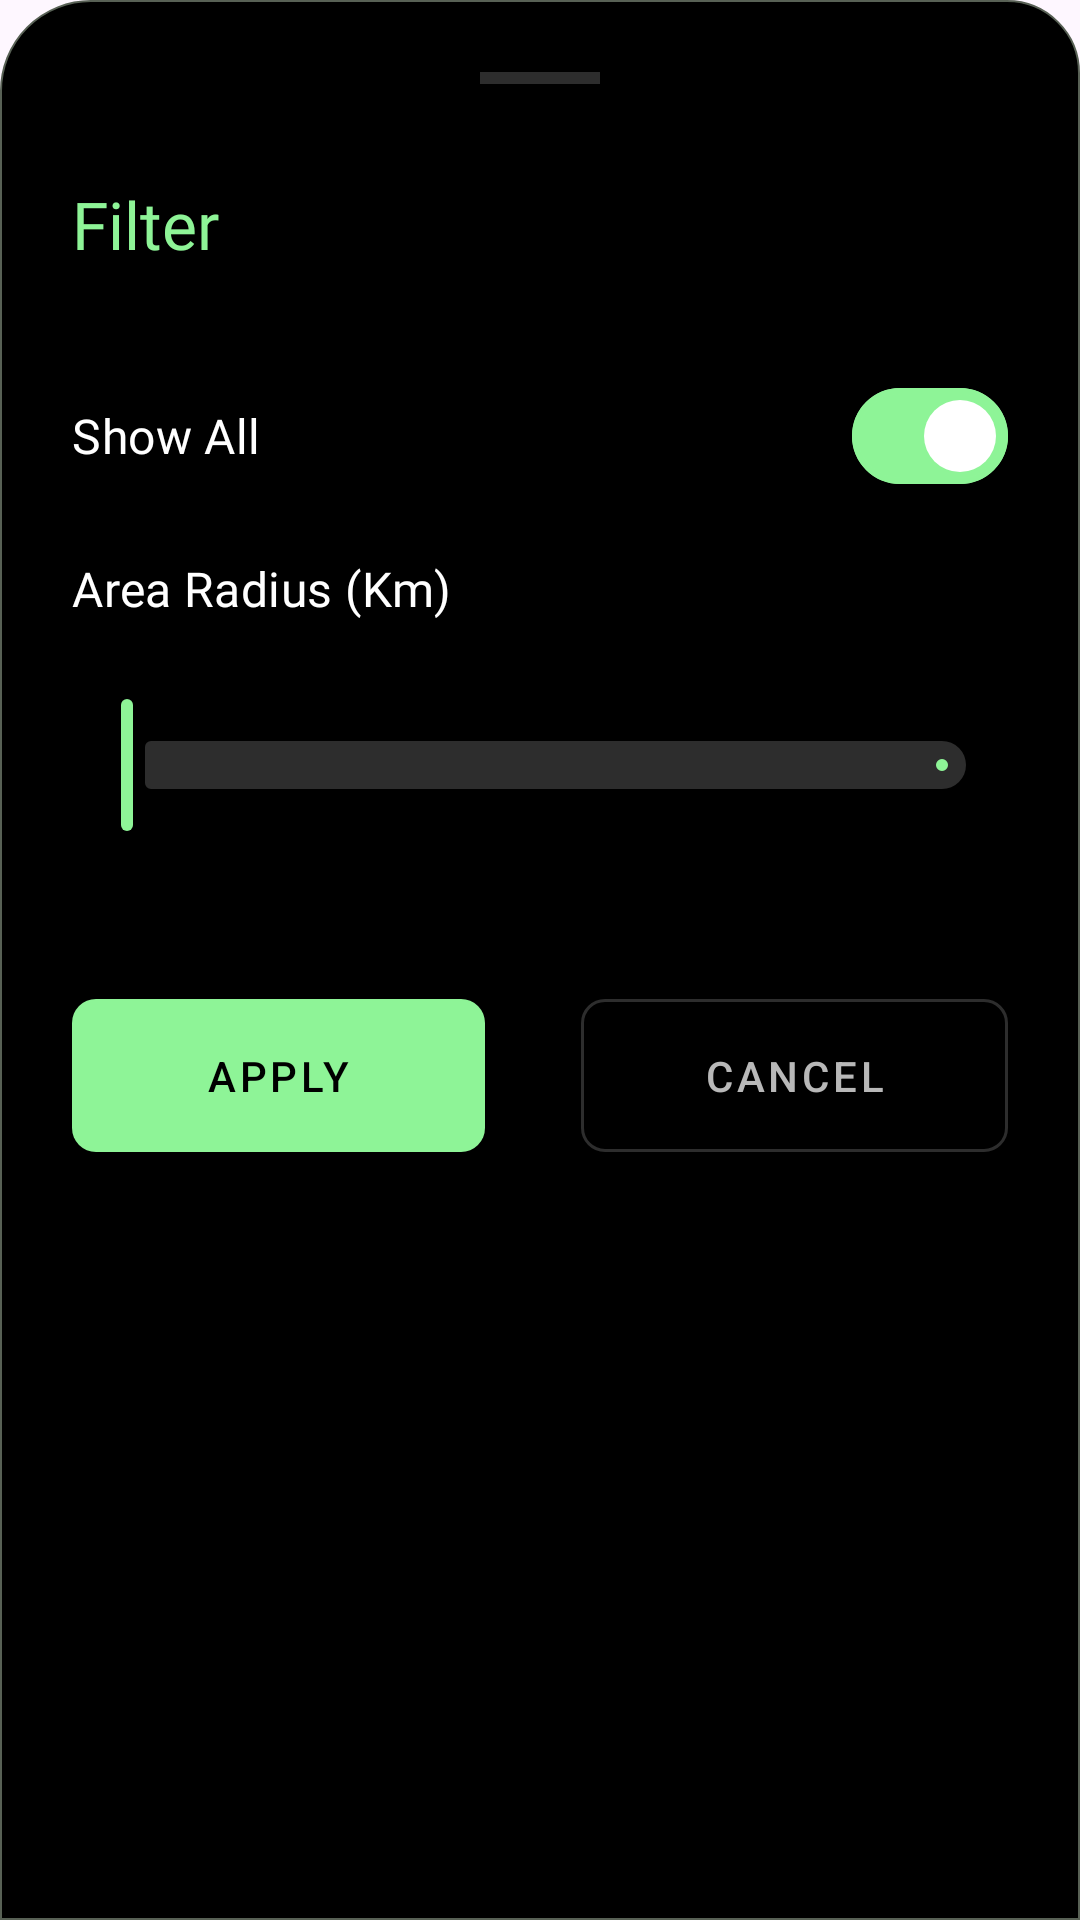

Layout XML and referenced resources for this Android screen:
<!-- AndroidManifest.xml: application theme Theme.Medscape20 -->
<!-- res/layout/bottom_sheet_customer_map_filter.xml -->
<?xml version="1.0" encoding="utf-8"?>
<LinearLayout xmlns:android="http://schemas.android.com/apk/res/android"
    xmlns:app="http://schemas.android.com/apk/res-auto"
    android:layout_width="match_parent"
    android:layout_height="match_parent"
    android:background="@drawable/bg_bottom_sheet"
    android:orientation="vertical"
    android:padding="24dp">

    <View
        android:layout_width="40dp"
        android:layout_height="4dp"
        android:layout_gravity="center_horizontal"
        android:background="@color/grey_surface" />

    <TextView
        android:layout_width="wrap_content"
        android:layout_height="wrap_content"
        android:layout_marginTop="32dp"
        android:fontFamily="@font/lato_bold"
        android:text="Filter"
        android:textColor="@color/primary_green_txt_btn"
        android:textSize="22sp" />

    <LinearLayout
        android:layout_width="match_parent"
        android:layout_height="wrap_content"
        android:layout_marginTop="32dp"
        android:orientation="horizontal">

        <com.google.android.material.materialswitch.MaterialSwitch
            android:layout_width="match_parent"
            android:layout_height="wrap_content"
            android:text="Show All"
            android:id="@+id/show_all_switch"
            app:thumbTint="@color/selector_switch_thumb_tint"
            app:trackTint="@color/selector_switch_track_tint"
            android:checked="true"
            app:trackDecorationTint="@color/selector_switch_track_decoration_tint"
            android:textColor="@color/white"
            android:textAppearance="?attr/textAppearanceTitleMedium"/>

    </LinearLayout>

    <TextView
        android:layout_width="wrap_content"
        android:layout_height="wrap_content"
        android:layout_marginTop="16dp"
        android:text="Area Radius (Km)"
        android:textAppearance="?attr/textAppearanceTitleMedium"
        android:textColor="@color/white" />


    <com.google.android.material.slider.RangeSlider
        android:layout_width="match_parent"
        android:layout_height="wrap_content"
        android:layout_marginTop="24dp"
        android:id="@+id/radius_slider"
        android:layout_marginStart="-4dp"
        app:trackColorInactive="@color/grey_surface"
        android:valueFrom="0.5"
        android:valueTo="100.0" />

    <LinearLayout
        android:layout_width="match_parent"
        android:layout_height="wrap_content"
        android:orientation="horizontal">

        <com.google.android.material.button.MaterialButton
            android:id="@+id/apply"
            style="@style/Widget.MaterialComponents.Button"
            android:layout_width="wrap_content"
            android:layout_height="wrap_content"
            android:layout_marginTop="48dp"
            android:layout_marginEnd="16dp"
            android:layout_weight="1"
            android:padding="16dp"
            android:text="Apply"
            android:textColor="@color/black"
            app:cornerRadius="8dp" />

        <com.google.android.material.button.MaterialButton
            android:id="@+id/cancel"
            style="@style/Widget.MaterialComponents.Button.OutlinedButton"
            android:layout_width="wrap_content"
            android:layout_height="wrap_content"
            android:layout_marginStart="16dp"
            android:layout_marginTop="48dp"
            android:layout_weight="1"
            android:padding="16dp"
            android:text="Cancel"
            android:textColor="@color/grey_txt"
            app:cornerRadius="8dp"
            app:strokeColor="@color/grey_surface"
            app:strokeWidth="1dp" />

    </LinearLayout>

</LinearLayout>
<!-- resources referenced by this layout -->
<resources>
  <color name="black">#FF000000</color>
  <color name="grey_surface">#2d2d2d</color>
  <color name="grey_txt">#B8B8B8</color>
  <color name="primary_green_txt_btn">#8EF497</color>
  <color name="white">#FFFFFFFF</color>
  <!-- drawable bg_bottom_sheet (drawable) -->
  <?xml version="1.0" encoding="utf-8"?>
  <shape xmlns:android="http://schemas.android.com/apk/res/android">
      <corners
          android:topLeftRadius="30dp"
          android:topRightRadius="24dp" />
      <solid android:color="@color/black"/>
      <stroke android:width="0.5dp" android:color="@color/grey_hint"/>
  
  </shape>
  <style name="Theme.Medscape20" parent="AppTheme" />
  <color name="grey_hint">#586155</color>
  <style name="TextAppearance.MyApp.HeadlineLarge" parent="TextAppearance.Material3.HeadlineLarge">
          <item name="fontFamily">@font/montserrat_bold</item>
      </style>
  <style name="TextAppearance.MyApp.HeadlineMedium" parent="TextAppearance.Material3.HeadlineMedium">
          <item name="fontFamily">@font/montserrat_bold</item>
      </style>
  <style name="TextAppearance.MyApp.HeadlineSmall" parent="TextAppearance.Material3.HeadlineSmall">
          <item name="fontFamily">@font/lato_bold</item>
          <item name="android:textSize">22sp</item>
          <item name="android:letterSpacing">0.01</item>
      </style>
  <style name="TextAppearance.MyApp.TitleLarge" parent="TextAppearance.Material3.TitleLarge">
          <item name="fontFamily">@font/montserrat_bold</item>
      </style>
  <style name="TextAppearance.MyApp.TitleMedium" parent="TextAppearance.Material3.TitleMedium">
          <item name="fontFamily">@font/montserrat_bold</item>
      </style>
  <style name="TextAppearance.MyApp.TitleSmall" parent="TextAppearance.Material3.TitleSmall">
          <item name="fontFamily">@font/montserrat_semibold</item>
      </style>
  <style name="TextAppearance.MyApp.BodyLarge" parent="TextAppearance.Material3.BodyLarge">
          <item name="fontFamily">@font/montserrat_regular</item>
      </style>
  <style name="TextAppearance.MyApp.BodyMedium" parent="TextAppearance.Material3.BodyMedium">
          <item name="fontFamily">@font/montserrat_regular</item>
      </style>
  <style name="TextAppearance.MyApp.BodySmall" parent="TextAppearance.Material3.BodySmall">
          <item name="fontFamily">@font/montserrat_regular</item>
          <item name="android:textSize">11sp</item>
      </style>
  <style name="TextAppearance.MyApp.LabelLarge" parent="TextAppearance.Material3.LabelLarge">
          <item name="fontFamily">@font/montserrat_semibold</item>
      </style>
  <style name="TextAppearance.MyApp.LabelMedium" parent="TextAppearance.Material3.LabelMedium">
          <item name="fontFamily">@font/montserrat_semibold</item>
      </style>
  <style name="TextAppearance.MyApp.LabelSmall" parent="TextAppearance.Material3.LabelSmall">
          <item name="fontFamily">@font/montserrat_regular</item>
      </style>
</resources>
